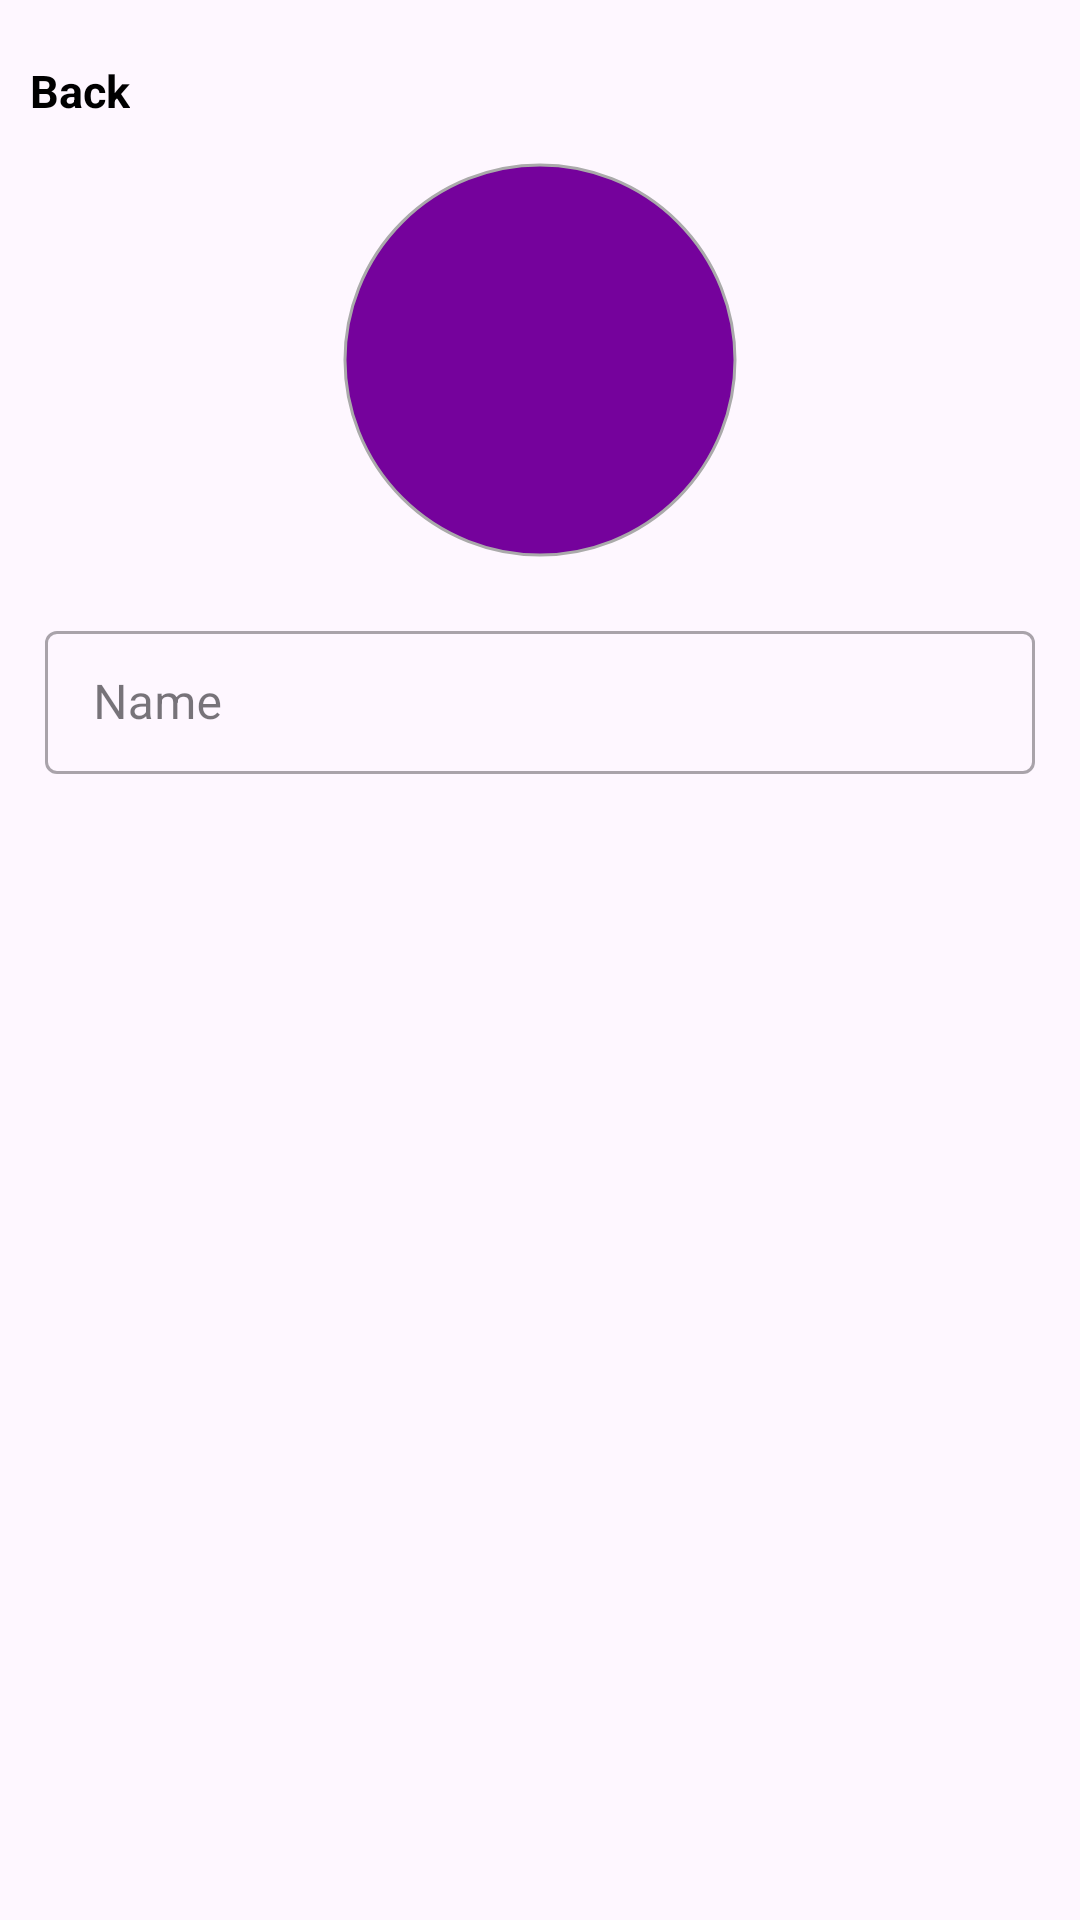

Android layout source for this screen:
<!-- AndroidManifest.xml: activity theme Theme.MyGameApp -->
<!-- res/layout/activity_edit_profile.xml -->
<?xml version="1.0" encoding="utf-8"?>
<androidx.constraintlayout.widget.ConstraintLayout xmlns:android="http://schemas.android.com/apk/res/android"
    xmlns:app="http://schemas.android.com/apk/res-auto"
    xmlns:tools="http://schemas.android.com/tools"
    android:layout_width="match_parent"
    android:layout_height="match_parent"
    android:fitsSystemWindows="true"
    tools:context=".view.profile.EditProfileActivity">

    <LinearLayout
        android:id="@+id/llEditProfileBackButton"
        android:layout_width="wrap_content"
        android:layout_height="40dp"
        android:orientation="horizontal"
        android:clickable="true"
        android:padding="10dp"
        android:layout_marginTop="10dp"
        app:layout_constraintStart_toStartOf="parent"
        app:layout_constraintTop_toTopOf="parent">
        <ImageView
            android:layout_width="wrap_content"
            android:layout_height="wrap_content"
            android:src="@drawable/baseline_arrow_back_ios_20"/>
        <TextView
            android:layout_width="wrap_content"
            android:layout_height="wrap_content"
            android:text="Back"
            android:textColor="@color/black"
            android:textStyle="bold"
            android:textSize="15sp"/>
    </LinearLayout>
    <ImageView
        android:id="@+id/btnSaveProfile"
        android:layout_width="wrap_content"
        android:layout_height="wrap_content"
        android:src="@drawable/check_24px"
        android:layout_marginEnd="10dp"
        android:paddingLeft="15dp"
        app:tint="@color/black"
        app:layout_constraintEnd_toEndOf="parent"
        app:layout_constraintTop_toTopOf="@id/llEditProfileBackButton"/>
    <com.google.android.material.imageview.ShapeableImageView
        android:id="@+id/imgUserPicture"
        android:layout_width="140dp"
        android:layout_height="140dp"
        android:background="@color/colorPrimary"
        android:padding="5dp"
        android:scaleType="centerCrop"
        app:layout_constraintStart_toStartOf="parent"
        app:layout_constraintEnd_toEndOf="parent"
        app:layout_constraintTop_toBottomOf="@id/llEditProfileBackButton"
        app:shapeAppearanceOverlay="@style/circleImageView"
        app:strokeColor="@android:color/darker_gray"
        app:strokeWidth="1dp" />
    <com.google.android.material.textfield.TextInputLayout
        style="@style/Widget.MaterialComponents.TextInputLayout.OutlinedBox.Dense"
        android:layout_width="match_parent"
        android:layout_height="wrap_content"
        android:hint="Name"
        android:layout_margin="15dp"
        app:layout_constraintTop_toBottomOf="@id/imgUserPicture"
        app:layout_constraintStart_toStartOf="parent">
        <com.google.android.material.textfield.TextInputEditText
            android:id="@+id/txtUserName"
            android:layout_width="match_parent"
            android:layout_height="wrap_content"
            android:lineBreakStyle="none"
            android:singleLine="true"
            android:maxLines="1"/>
    </com.google.android.material.textfield.TextInputLayout>

</androidx.constraintlayout.widget.ConstraintLayout>
<!-- resources referenced by this layout -->
<resources>
  <color name="black">#FF000000</color>
  <color name="colorPrimary">#75029c</color>
  <style name="circleImageView" parent="">
          <item name="cornerFamily">rounded</item>
          <item name="cornerSize">50%</item>
      </style>
  <style name="Theme.MyGameApp" parent="Base.Theme.MyGameApp" />
  <style name="Base.Theme.MyGameApp" parent="Theme.Material3.DayNight.NoActionBar">
          <item name="android:statusBarColor">@android:color/transparent</item>
          <item name="android:navigationBarColor">@android:color/transparent</item>
          <item name="android:windowLightNavigationBar">true</item>
          <item name="android:windowLightStatusBar">true</item>
          <item name="android:windowTranslucentStatus">true</item>
          <item name="android:windowTranslucentNavigation">true</item>
      </style>
</resources>
